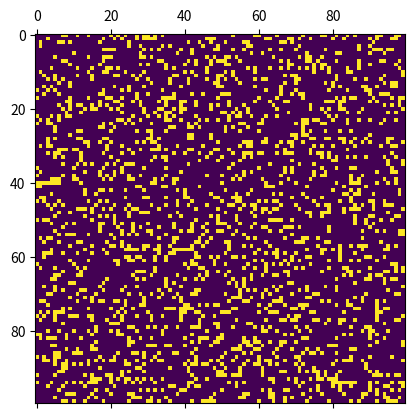

Write Python code to recreate this figure.



import numpy as np
import matplotlib.pyplot as plt 
import matplotlib.animation as animation
import random



N = 100
ON = 1
OFF = 0
vals = [ON, OFF]

# populate grid with random on/off - more off than on
grid = np.random.choice(vals, N*N, p=[0.2, 0.8]).reshape(N, N)
fireLog = np.random.choice([0,1], N*N, p=[.2,.8]).reshape(N,N)


def numberKin(array,i,j, siz):
    kin = 0  # variable to keep track of kin seen so far
    me = array[i][j]   # look in the mirror for a sec
    # check each of your neighbors
    for x in [-1,0,1]:
        ni = (i-x)%siz
        for y in [-1,0,1]:
            nj = (j-y)%siz
            #only look at the squares above and below and beside
            #if (abs(ni) + abs(nj)) > 1:
            if array[ni][nj] == 1:
                kin += 1
    return kin

def update(data):
  global grid
  global fireLog
  # copy grid since we require 8 neighbors for calculation
  # and we go line by line 
  newGrid = grid.copy()
  for i in range(N):
    for j in range(N):
      # compute 8-neghbor sum 
      # using toroidal boundary conditions - x and y wrap around 
      # so that the simulaton takes place on a toroidal surface.
##      total = (grid[i, (j-1)%N] + grid[i, (j+1)%N] + 
##               grid[(i-1)%N, j] + grid[(i+1)%N, j] + 
##               grid[(i-1)%N, (j-1)%N] + grid[(i-1)%N, (j+1)%N] + 
##               grid[(i+1)%N, (j-1)%N] + grid[(i+1)%N, (j+1)%N])
##
      total = numberKin(grid,i,j, N)

      # apply Conway's rules

      if grid[i, j]  == ON:
        if (total < 2) or (total > 3):
          newGrid[i, j] = OFF
      else:
        if total == 3:
          newGrid[i, j] = ON

      
##      if grid[i,j] == OFF and (total > 2) and  fireLog[i,j] == 0:
##        newGrid[i, j] = ON
##        fireLog[i,j] = 1
##      else:
##        if grid[i,j] == ON:
##          fireLog[i,j] = 0
##          newGrid[i, j] = OFF
  # update data
  mat.set_data(newGrid)
  grid = newGrid
  return grid
#--------------------------------------



# set up animation
fig, ax = plt.subplots()
mat = ax.matshow(grid)
ani = animation.FuncAnimation(fig,update, interval=100, save_count=50)
plt.show()

